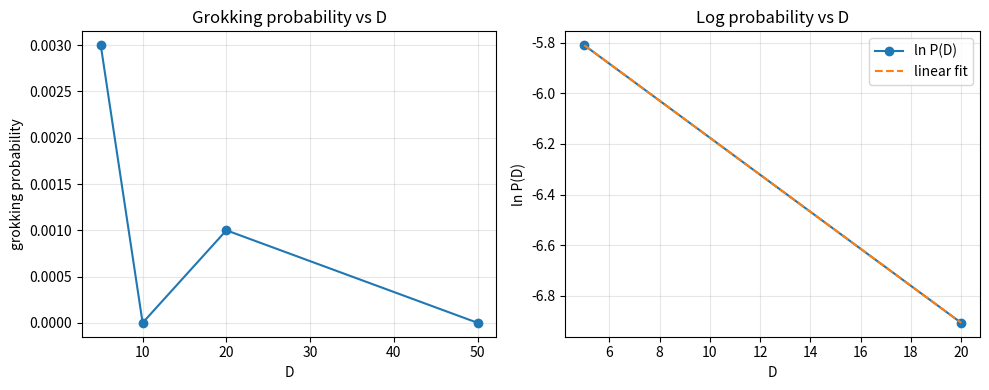

Generate this figure with matplotlib:
import json
import os
import numpy as np
import matplotlib
matplotlib.use('Agg')
import matplotlib.pyplot as plt

# Fixed audit parameters from the claim/test plan
N = 10
M = 2 * N
EPSILON = 1.01
A = EPSILON
LAMBDA2 = 0.1
DS = [5, 10, 20, 50]
TRIALS = 1000
RNG = np.random.default_rng(20240724)


def sample_ball(rng, n, d):
    """Uniform samples in the d-dimensional unit ball."""
    vec = rng.normal(size=(n, d))
    norms = np.linalg.norm(vec, axis=1, keepdims=True)
    unit = vec / np.where(norms == 0, 1.0, norms)
    radius = rng.random(n) ** (1.0 / d)
    return unit * radius[:, None]


def trial_groks(d):
    pos = sample_ball(RNG, N, d) + np.array([A] + [0.0] * (d - 1))
    neg = sample_ball(RNG, N, d) - np.array([A] + [0.0] * (d - 1))
    X = np.vstack([pos, neg])
    y = np.array([1.0] * N + [-1.0] * N)

    bar_x = X.mean(axis=0)
    Xc = X - bar_x
    c = (Xc.T @ y) / M
    A_mat = (Xc.T @ Xc) / M + LAMBDA2 * np.eye(d)
    w = np.linalg.solve(A_mat, c)
    b = -float(w @ bar_x)

    w1 = float(w[0])
    norm_w = float(np.linalg.norm(w))
    margin = A * w1 - norm_w
    return bool(w1 > 0.0 and margin >= abs(b) - 1e-12)


# Main simulation
P = {}
for d in DS:
    count = 0
    for _ in range(TRIALS):
        if trial_groks(d):
            count += 1
    P[d] = count / TRIALS

p_values = [P[d] for d in DS]
monotonic_decrease = bool(all(p_values[i] > p_values[i + 1] for i in range(len(p_values) - 1)))
monotonic_increase = bool(all(p_values[i] < p_values[i + 1] for i in range(len(p_values) - 1)))

# Log-linear fit on nonzero estimates
nonzero = [(d, P[d]) for d in DS if P[d] > 0]
if len(nonzero) >= 2:
    xs = np.array([z[0] for z in nonzero], dtype=float)
    ys = np.log(np.array([z[1] for z in nonzero], dtype=float))
    slope, intercept = np.polyfit(xs, ys, 1)
    pred = slope * xs + intercept
    ss_res = float(np.sum((ys - pred) ** 2))
    ss_tot = float(np.sum((ys - ys.mean()) ** 2))
    r2_log = float(1.0 - ss_res / ss_tot) if ss_tot > 0 else 1.0
else:
    slope = float('nan')
    intercept = float('nan')
    r2_log = float('nan')

pass_main = bool(
    monotonic_decrease
    and np.isfinite(slope)
    and slope < 0
    and np.isfinite(r2_log)
    and r2_log >= 0.9
)

# Positive control: exact exponential decay, which must satisfy the same trend test
control_ds = [5, 10, 20, 50]
control_p = [float(np.exp(-0.1 * d)) for d in control_ds]
control_monotonic = bool(all(control_p[i] > control_p[i + 1] for i in range(len(control_p) - 1)))
cx = np.array(control_ds, dtype=float)
cy = np.log(np.array(control_p, dtype=float))
c_slope, c_intercept = np.polyfit(cx, cy, 1)
c_pred = c_slope * cx + c_intercept
c_ss_res = float(np.sum((cy - c_pred) ** 2))
c_ss_tot = float(np.sum((cy - cy.mean()) ** 2))
c_r2 = float(1.0 - c_ss_res / c_ss_tot)
control_pass = bool(control_monotonic and c_slope < 0 and c_r2 >= 0.99)

# Status decision
if not control_pass:
    status = 'inconclusive'
elif pass_main:
    status = 'supported'
elif monotonic_increase:
    status = 'falsified'
else:
    status = 'inconclusive'

# Plot
os.makedirs('results/c4', exist_ok=True)
fig, axes = plt.subplots(1, 2, figsize=(10, 4))
axes[0].plot(DS, p_values, 'o-', label='estimated P(D)')
axes[0].set_xlabel('D')
axes[0].set_ylabel('grokking probability')
axes[0].set_title('Grokking probability vs D')
axes[0].grid(True, alpha=0.3)

nz_xs = [z[0] for z in nonzero]
nz_ys = [z[1] for z in nonzero]
if len(nz_xs) >= 2:
    axes[1].plot(nz_xs, np.log(nz_ys), 'o-', label='ln P(D)')
    fit_xs = np.array(nz_xs, dtype=float)
    axes[1].plot(fit_xs, slope * fit_xs + intercept, '--', label='linear fit')
axes[1].set_xlabel('D')
axes[1].set_ylabel('ln P(D)')
axes[1].set_title('Log probability vs D')
axes[1].grid(True, alpha=0.3)
axes[1].legend()
fig.tight_layout()
fig.savefig('results/c4/fig.png', dpi=150)
plt.close(fig)

summary = {
    'claim_id': 'C4',
    'status': status,
    'metrics': {
        'P_D5': float(P[5]),
        'P_D10': float(P[10]),
        'P_D20': float(P[20]),
        'P_D50': float(P[50]),
        'monotonic_decrease': monotonic_decrease,
        'log_slope': float(slope),
        'log_r2': float(r2_log),
        'trials_per_D': TRIALS,
        'control_pass': bool(control_pass),
        'control_r2': float(c_r2),
    },
    'notes': 'Full D-dimensional ridge-regression minimizer test-zero condition; control is exact exponential decay.',
}
print('SUMMARY_JSON=' + json.dumps(summary, default=str))
